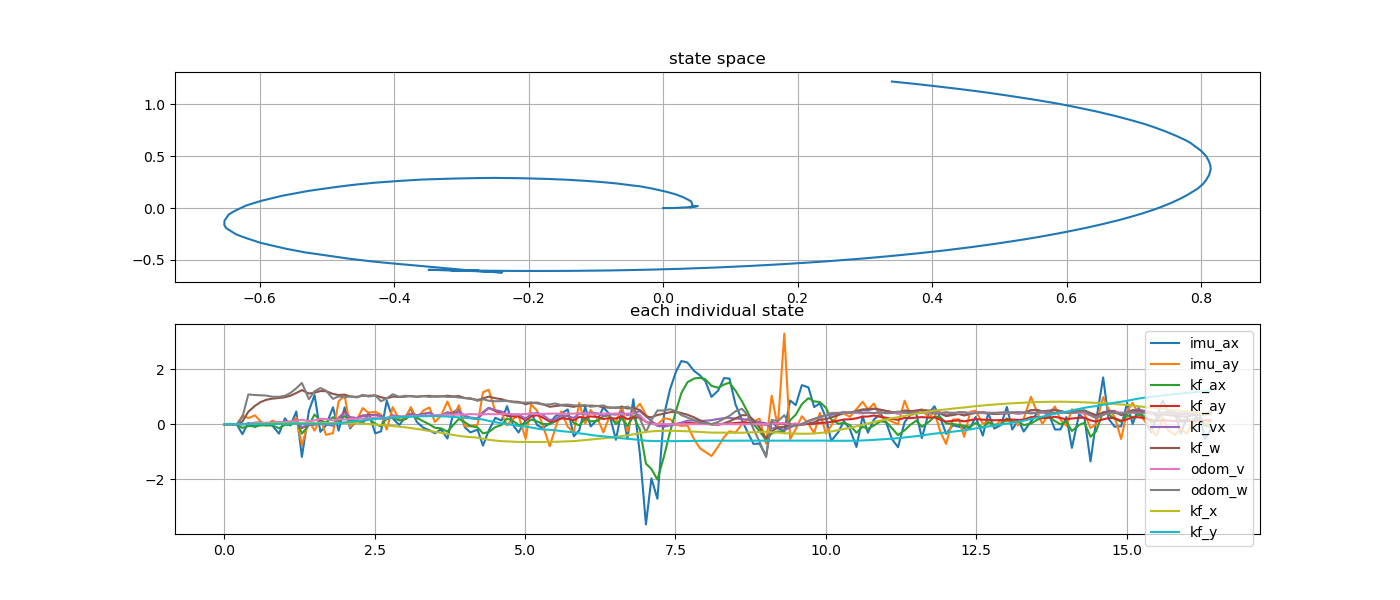

The file beside this chart, header and first rows:
imu_ax, imu_ay, kf_ax, kf_ay, kf_vx, kf_w, odom_v, odom_w, kf_x, kf_y, stamp, 
-0.0005253, 0.02757, -0.0003611, -5.324687193530406e-11, -3.4155865125059194e-06, 1.5589378790537012e-05, 0.0, 2.2675460058962926e-05, 2.274780617328943e-07, 0.0, 1794256187, 
-0.01579, -0.01496, -0.007611, -3.4591120934828606e-09, -0.0001882, 1.838217660405364e-05, 0.0, 2.1477910195244476e-05, 1.1306931028753025e-05, 1.702583271219722e-12, 1794256187, 
-0.0008341, 0.01241, -0.004879, -6.795821418691153e-09, -0.0003912, 1.7371852746480786e-05, 0.0, 1.81995565071702e-05, 2.3775320723511858e-05, 1.0872020952883864e-11, 1794256187, 
-0.01461, -0.002491, -0.008494, -1.470662351740479e-08, -0.000856, 1.71800136948425e-05, 0.0, 1.588656050444115e-05, 4.814370658537071e-05, -7.31152395794244e-12, 1794256188, 
-0.3661, 0.3084, -0.1384, -0.000757, -0.008038, 0.09418, 0.004459, 0.2581, 0.0009452, -9.622077655844893e-07, 1794256188, 
0.04922, 0.2204, -0.06945, 0.002495, 0.005559, 0.4488, 0.01935, 1.078, 0.003493, -2.056937112856508e-05, 1794256188, 
-0.1068, 0.3182, -0.07841, 0.03823, 0.05725, 0.6677, 0.03334, 1.056, 0.01481, 0.0004284, 1794256188, 
0.01241, 0.08448, -0.04559, 0.04627, 0.05749, 0.8049, 0.04011, 1.048, 0.02098, 0.001555, 1794256188, 
-0.0294, -0.06555, -0.04155, 0.02474, 0.02793, 0.8858, 0.05286, 1.036, 0.022, 0.002402, 1794256188, 
-0.05088, 0.1296, -0.04237, 0.05411, 0.05845, 0.9258, 0.06375, 0.9963, 0.02942, 0.004492, 1794256188, 
-0.3457, 0.02186, -0.1505, 0.04422, 0.04658, 0.9494, 0.07701, 0.993, 0.03606, 0.007343, 1794256188, 
0.2094, 0.05596, -0.02096, 0.0549, 0.05613, 0.978, 0.08114, 1.03, 0.04095, 0.01055, 1794256188, 
-0.04868, -0.03896, -0.03161, 0.04435, 0.04296, 1.032, 0.1034, 1.134, 0.04383, 0.01306, 1794256188, 
0.4591, 0.2374, 0.1482, 0.1292, 0.1143, 1.13, 0.1285, 1.303, 0.0516, 0.01999, 1794256189, 
-1.192, -0.7646, -0.3456, -0.1438, -0.1163, 1.236, 0.1554, 1.495, 0.04276, 0.01282, 1794256189, 
0.484, 0.1238, -0.0392, -0.01189, -0.0107, 1.111, 0.102, 0.9073, 0.04366, 0.01235, 1794256189, 
1.056, -0.2364, 0.3491, -0.01806, -0.01582, 1.141, 0.1345, 1.193, 0.04, 0.008418, 1794256189, 
-0.2817, 0.1893, 0.1308, 0.1049, 0.08727, 1.202, 0.1984, 1.31, 0.04417, 0.01498, 1794256189, 
-0.04457, -0.3885, 0.05997, -0.01551, -0.01297, 1.196, 0.1791, 1.219, 0.04249, 0.01296, 1794256189, 
0.6121, -0.329, 0.2518, -0.05014, -0.04568, 1.098, 0.1352, 0.9169, 0.04053, 0.005439, 1794256189, 
-0.2386, 0.8301, 0.097, 0.2262, 0.2144, 1.055, 0.1786, 1.008, 0.04388, 0.02625, 1794256189, 
0.6115, 1.043, 0.2945, 0.4395, 0.4095, 1.073, 0.1677, 0.9724, 0.04152, 0.06505, 1794256189, 
-0.1516, -0.1058, 0.1217, 0.2446, 0.2433, 1.005, 0.1857, 1.008, 0.03633, 0.08337, 1794256189, 
0.1369, 0.1508, 0.1238, 0.2182, 0.2206, 0.9891, 0.1985, 0.9691, 0.02914, 0.1064, 1794256190, 
0.01514, 0.5838, 0.09095, 0.3123, 0.3024, 1.033, 0.2056, 1.062, 0.01857, 0.1327, 1794256190, 
0.4104, 0.4134, 0.2047, 0.3271, 0.3173, 1.031, 0.2158, 1.002, 0.003953, 0.1586, 1794256190, 
-0.336, 0.4448, 0.0119, 0.3392, 0.3245, 1.045, 0.2285, 1.038, -0.01579, 0.1874, 1794256190, 
-0.2625, 0.3438, -0.08775, 0.2914, 0.2982, 0.9771, 0.1896, 0.8305, -0.03513, 0.2105, 1794256190, 
0.8503, -0.1997, 0.2366, 0.1692, 0.1816, 0.9317, 0.2083, 0.9356, -0.0465, 0.2185, 1794256190, 
0.2072, 0.6174, 0.2347, 0.312, 0.312, 1, 0.2737, 1.085, -0.06887, 0.2371, 1794256190, 
-0.03479, 0.1558, 0.1338, 0.2691, 0.2727, 0.987, 0.2617, 0.9921, -0.09244, 0.2517, 1794256190, 
0.2614, 0.198, 0.1775, 0.2662, 0.2671, 0.9967, 0.2824, 1.03, -0.1149, 0.2622, 1794256190, 
0.5711, 0.6168, 0.3235, 0.3757, 0.3676, 1.022, 0.2907, 1.014, -0.1441, 0.2737, 1794256190, 
0.07635, 0.1925, 0.2298, 0.3216, 0.3225, 0.9972, 0.2933, 0.9893, -0.1726, 0.281, 1794256191, 
-0.1343, 0.4981, 0.1024, 0.3725, 0.3664, 1.017, 0.3164, 1.016, -0.2106, 0.2878, 1794256191, 
-0.2227, 0.6042, -0.01043, 0.4174, 0.4059, 1.028, 0.3097, 0.9875, -0.2521, 0.2908, 1794256191, 
-0.332, 0.07839, -0.132, 0.3049, 0.3058, 0.9969, 0.328, 1.012, -0.279, 0.2888, 1794256191, 
-0.1905, 0.2958, -0.152, 0.3034, 0.3023, 1.003, 0.3378, 1.02, -0.3105, 0.2846, 1794256191, 
-0.5233, 0.8247, -0.2727, 0.4284, 0.4151, 1.032, 0.3427, 0.9878, -0.3587, 0.2749, 1794256191, 
0.438, 0.288, -0.02247, 0.3705, 0.3676, 1.008, 0.345, 0.9911, -0.3931, 0.2615, 1794256191, 
0.5601, 0.6897, 0.1902, 0.453, 0.4443, 1.02, 0.3433, 0.9679, -0.429, 0.2446, 1794256191, 
-0.1195, -0.07915, 0.06823, 0.2943, 0.3109, 0.9465, 0.3457, 0.9443, -0.4543, 0.2286, 1794256191, 
-0.301, -0.07914, -0.0686, 0.2207, 0.24, 0.9197, 0.3677, 0.9469, -0.4713, 0.2157, 1794256191, 
-0.2031, -0.02171, -0.1183, 0.1839, 0.2095, 0.8781, 0.3525, 0.8467, -0.4924, 0.198, 1794256192, 
-0.7814, 1.159, -0.3352, 0.4073, 0.4371, 0.9318, 0.3519, 0.9047, -0.5277, 0.1654, 1794256192, 
-0.2425, 1.249, -0.2885, 0.5883, 0.5887, 0.9994, 0.3655, 0.8494, -0.567, 0.1182, 1794256192, 
0.2289, 0.4648, -0.1093, 0.4787, 0.5082, 0.942, 0.3583, 0.8298, -0.598, 0.06927, 1794256192, 
0.129, 0.3832, -0.02827, 0.4139, 0.4575, 0.9048, 0.3682, 0.8363, -0.6195, 0.02634, 1794256192, 
0.6503, -0.0449, 0.2049, 0.3004, 0.3565, 0.8428, 0.3797, 0.8514, -0.6286, -0.0007208, 1794256192, 
-0.03432, 0.1905, 0.1174, 0.2813, 0.3438, 0.8183, 0.3601, 0.7976, -0.6387, -0.03235, 1794256192, 
-0.3055, 0.3098, -0.03298, 0.2839, 0.3515, 0.8075, 0.3525, 0.7795, -0.6465, -0.06416, 1794256192, 
0.1442, -0.5336, 0.01644, 0.1398, 0.1926, 0.7259, 0.3684, 0.78, -0.6486, -0.08627, 1794256192, 
0.4099, 0.7169, 0.1687, 0.2798, 0.3641, 0.7686, 0.3797, 0.7881, -0.6525, -0.1223, 1794256192, 
-0.03434, 0.4892, 0.09908, 0.3227, 0.4122, 0.7828, 0.3655, 0.752, -0.6527, -0.1634, 1794256193, 
-0.1448, -0.01465, 0.006397, 0.2443, 0.3367, 0.7255, 0.3688, 0.7131, -0.6501, -0.1917, 1794256193, 
0.02406, -0.8051, -0.003313, 0.09418, 0.1497, 0.629, 0.38, 0.714, -0.6466, -0.2073, 1794256193, 
0.28, -0.1737, 0.09895, 0.113, 0.1724, 0.6553, 0.383, 0.7495, -0.6431, -0.2216, 1794256193, 
0.3847, 0.4619, 0.2095, 0.2091, 0.3067, 0.6817, 0.3713, 0.6961, -0.6351, -0.2529, 1794256193, 
0.5322, -0.09845, 0.3207, 0.1918, 0.2896, 0.6621, 0.3798, 0.7117, -0.6254, -0.2777, 1794256193, 
-0.4416, -0.3044, 0.04306, 0.1415, 0.2259, 0.6263, 0.3795, 0.6807, -0.6172, -0.2958, 1794256193, 
... 106 more rows
